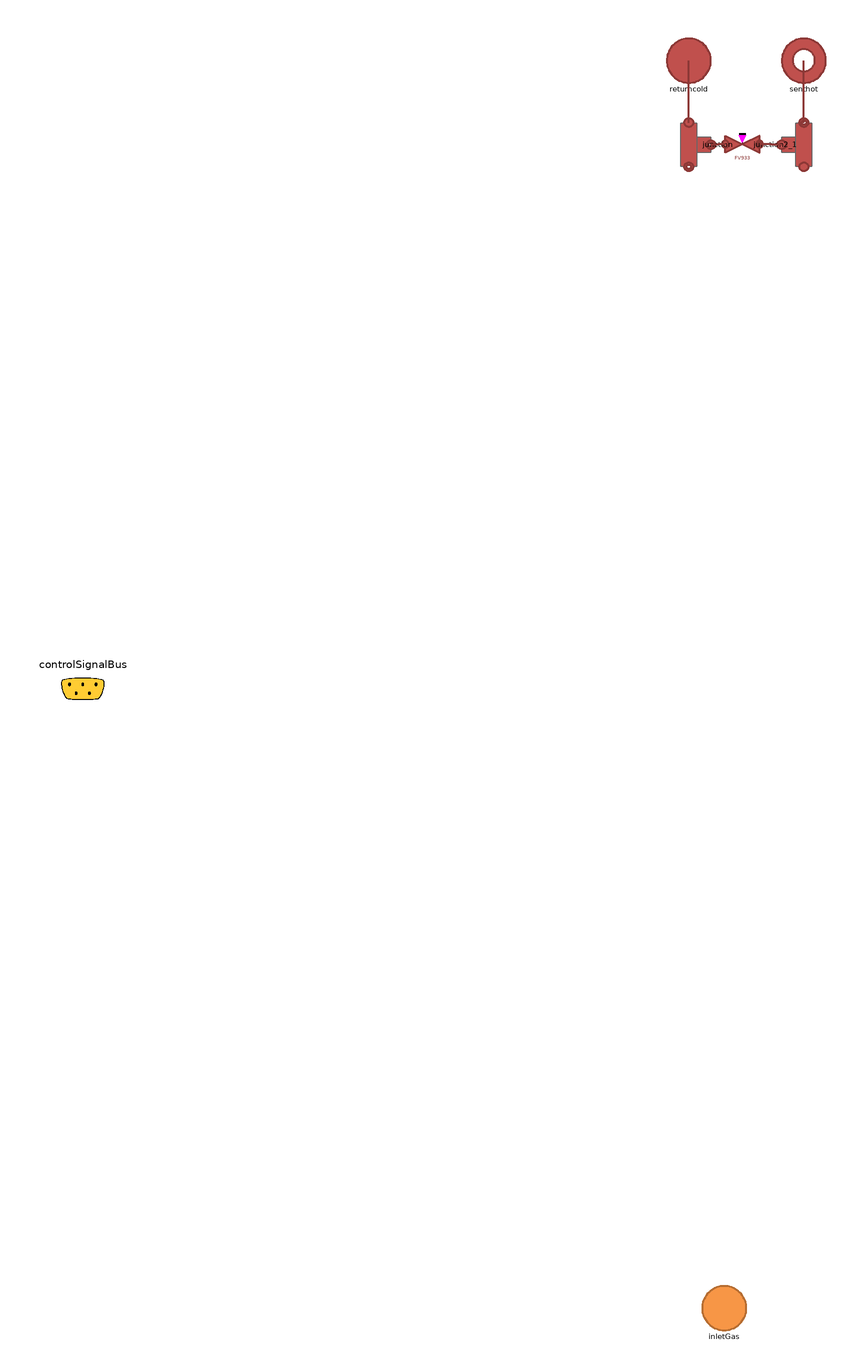

This picture is the connection diagram that the Modelica source below describes through its graphical annotations.

partial model BaseHeatGeneration
  extends DistrictHeatingNetwork.Icons.Water.HeatGeneration;
  replaceable model Gas = H2GasFacility.Media.IdealGases.NG_4 constrainedby H2GasFacility.Media.BaseClasses.PartialMixture;
  replaceable model WaterHot =
      DistrictHeatingNetwork.Media.WaterLiquidVaryingcp
    constrainedby DistrictHeatingNetwork.Media.BaseClasses.PartialSubstance;

  //Constants
  constant Real pi = Modelica.Constants.pi;

  //-------------------------------
  // Pipe parameters
  //-------------------------------
  parameter Integer n = 3 "Number of volumes in each pipe";
  parameter DistrictHeatingNetwork.Types.PerUnit cf = 0.005 "friction factor for pipes";
  parameter DistrictHeatingNetwork.Choices.Pipe.HCtypes hctype = DistrictHeatingNetwork.Choices.Pipe.HCtypes.Middle "Location of pressure state";

  //-------------------------------
  // Gas parameters
  //-------------------------------
  parameter Integer nXi = 4 "Number of components in gas";
  parameter DistrictHeatingNetwork.Types.MassFraction X_gas[nXi] = {0.9553316, 0.0341105, 0.0105579, 0} "Gas composition";


  Export.Interfaces.ControlSignalBus controlSignalBus annotation (Placement(transformation(extent={{-310,-22},{-270,18}}),
                                                                                                                         iconTransformation(extent={{-20,80},{20,120}})));
  DistrictHeatingNetwork.Interfaces.FluidPortOutlet senthot(m_flow(max = 0)) annotation (Placement(transformation(extent={{26,272},{46,292}}), iconTransformation(extent={{90,-70},{110,-50}})));
  DistrictHeatingNetwork.Interfaces.FluidPortInlet returncold(m_flow(min = 0)) annotation (Placement(transformation(extent={{-26,272},{-6,292}}), iconTransformation(extent={{90,50},{110,70}})));
  H2GasFacility.Interfaces.FluidPortInlet inletGas                    annotation (Placement(transformation(extent={{-10,-292},{10,-272}}), iconTransformation(extent={{-10,-110},{10,-90}})));
  DistrictHeatingNetwork.Components.Valves.FlowCoefficientOnOffValve FV933(
    Kv=33,
    dp_nom=20000,
    q_m3h_nom=1,
    Tin_start(displayUnit="degC") = 338.15,
    pin_start=200000,
    q_m3h_start=1)                                                                                                                                                                                   annotation (
    Placement(visible = true, transformation(origin={8.25,244.25},extent={{7.75,7.75},{-7.75,-7.75}},
                                                                                               rotation=180)));
  DistrictHeatingNetwork.Components.Fittings.Junction junction annotation (Placement(transformation(
        extent={{-10,10},{10,-10}},
        rotation=-90,
        origin={-16,244})));
  DistrictHeatingNetwork.Components.Fittings.Junction2 junction2_1 annotation (Placement(transformation(
        extent={{10,-10},{-10,10}},
        rotation=-90,
        origin={36,244})));
equation
  connect(junction.inlet, returncold) annotation (Line(
      points={{-16,254},{-16,282}},
      color={140,56,54},
      thickness=0.5));
  connect(junction2_1.inoutlet, FV933.outlet) annotation (Line(
      points={{26,244},{21,244},{21,244.25},{16,244.25}},
      color={140,56,54},
      thickness=0.5));
  connect(junction2_1.outlet, senthot) annotation (Line(
      points={{36,254},{36,282}},
      color={140,56,54},
      thickness=0.5));
  connect(FV933.inlet, junction.inoutlet) annotation (Line(
      points={{0.5,244.25},{-2.75,244.25},{-2.75,244},{-6,244}},
      color={140,56,54},
      thickness=0.5));
  annotation (Diagram(coordinateSystem(extent={{-300,-300},{300,300}})), Icon(coordinateSystem(grid={1,1})));
end BaseHeatGeneration;